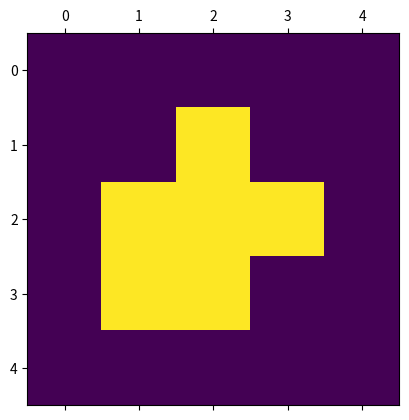

This chart was generated by the following Python code:
import numpy as np

from matplotlib import pyplot as plot
from scipy import signal


class QSNetwork:

	def __init__(
		self, size=5, cell_density=0.2, domain_range=(1, 10),
		cells='00000.00100.01110.01100.00000',
		cell_response_mapping=[1, 3, 5, 7, 6, 5, 4, 3, 2, 1],
		conc_response_mapping=[3, 5, 7, 9, 8, 7, 6, 5, 4, 3]
	):
		""" parameters:
		- size: determines the dimension of the square cell matrix.
		- cell_density: determines ...
		- cells: a binary encoding of cell positions.
		- response_mapping: next levels for each corresponding current level (these levels are drawn from `domain`).
		"""

		self.size = size 
		self.cell_density = cell_density

		domain_range = (domain_range[0], domain_range[-1]+1) # adjust to include the last value.
		self.domain = np.array(range(*domain_range))

		# initialize the network.
		self.init_net(cells, cell_response_mapping, conc_response_mapping)
	

	def init_net(self, cells, cell_response_mapping, conc_response_mapping):
	
		# indicator matrix denoting positions of "active" cells.
		self.cells = np.array([list(map(int, list(row_posns))) for row_posns in cells.split('.')])
		assert self.cells.shape == (self.size, self.size), f"cell positions must match area dim = {self.size}."

		## NOTE: `levels` is always indexed through the values of domains. 
		## so it has an additional unused element at idx=0.
		## and it is initialized to have len(domain)+1 size along its first dimension.
		
		# levels of signaling at each posn in area, per level.
		self.levels = np.zeros((self.domain[-1]-self.domain[0]+2, self.size, self.size))
		# set the first 2D matrix to cell positions -- initial level is 1 at the cells?
		self.levels[self.domain[0]] = self.cells.copy()

		# define how current level defines the next level for "cell".
		# equivalent: aiCell.
		self.cell_response_map = dict(zip(
			self.domain, cell_response_mapping
		))

		# define how current level defines the next level for "concentrations".
		# equivalent: aiConcentration.
		self.conc_response_map = dict(zip(
			self.domain, conc_response_mapping
		))


	def get_neighborhood_kernel(self, curr_signal):
		"""
		INPUT: takes current signal; returns neighborhood effect corresponding to the next signal level.
		OUTPUT: matrix encoding the effect of a cell's level distributes over area.
		"""

		next_signal = self.conc_response_map.get(curr_signal)
		return np.array([
			[max([0, next_signal - abs(x) - abs(y)]) for x in range(-self.size, self.size+1)]
			for y in range(-self.size, self.size+1)
		])


# TODO: 
# - Add a logging data structure for the simulator to track updates made to the network.

class QSNetworkSimulator:

	def __init__(self, qs_net, obs_duration=10, signaling_interval=1):
		self.net = qs_net 
		self.obs_duration = obs_duration
		self.signaling_interval = signaling_interval

		self.init_simulation()


	def _convolve_with_neighborhood(self, curr_signal):
		return signal.convolve2d(
			self.net.cells, self.net.get_neighborhood_kernel(curr_signal), 
			mode='same', boundary='fill', fillvalue=0)


	def init_simulation(self):
		self.graph = list(range(self.obs_duration))
		self.production_list = list(range(self.obs_duration))

		# generate the initial signal cloud by running one convolution with neighborhood.
		self.signal_cloud = self._convolve_with_neighborhood(curr_signal=1)

		# run a single step of simulation.
		self.net.levels = self.step_simulation()


	def step_simulation(self, levels=None):
		"""
		INPUTS (read from the network param if None): levels, signal_cloud.
		OUTPUTS: updated levels.
		> updates `levels` of the network based on current `signal_cloud`.
		> does NOT mutate any instance members.
		"""

		# override levels to use if passed.
		levels = self.net.levels if levels is None else levels

		# copy current levels and modify the new object.
		updated_levels = levels.copy()

		# update-routine for first domain value.
		cellposn_idx_l = np.where(levels[self.net.domain[0]]==1)
		conc_l = self.signal_cloud[cellposn_idx_l[0], cellposn_idx_l[1]]
		for i, conc in enumerate(conc_l):
			if conc > self.net.domain[0] + 13:
				updated_levels[self.net.domain[0] + 1, cellposn_idx_l[0][i], cellposn_idx_l[1][i]] = 1
				updated_levels[self.net.domain[0], cellposn_idx_l[0][i], cellposn_idx_l[1][i]] = 0

		# update-routine for last domain value.
		cellposn_idx_l = np.where(levels[self.net.domain[-1]]==1)
		conc_l = self.signal_cloud[cellposn_idx_l[0], cellposn_idx_l[1]]
		for i, conc in enumerate(conc_l):
			if conc < self.net.domain[-1] + 13:
				updated_levels[self.net.domain[-1] - 1, cellposn_idx_l[0][i], cellposn_idx_l[1][i]] = 1
				updated_levels[self.net.domain[-1], cellposn_idx_l[0][i], cellposn_idx_l[1][i]] = 0

		# update-routine for rest of the domain values.
		for domain_val in self.net.domain[1:-1]:
			
			cellposn_idx_l = np.where(levels[domain_val]==1)
			conc_l = self.signal_cloud[cellposn_idx_l[0], cellposn_idx_l[1]]
			for i, conc in enumerate(conc_l):
				
				# conc. is within 13.
				if conc < domain_val + 13:
					updated_levels[domain_val - 1, cellposn_idx_l[0][i], cellposn_idx_l[1][i]] = 1
					updated_levels[domain_val, cellposn_idx_l[0][i], cellposn_idx_l[1][i]] = 0

				# conc. is 13 or more over.
				elif conc > domain_val + 13:
					updated_levels[domain_val + 1, cellposn_idx_l[0][i], cellposn_idx_l[1][i]] = 1
					updated_levels[domain_val, cellposn_idx_l[0][i], cellposn_idx_l[1][i]] = 0

		# return the updated levels matrix.
		return updated_levels.copy()


	def run_qs_simulation(self, obs_duration=None, signaling_interval=None):

		# override simulator defaults if args passed.
		obs_duration = self.obs_duration if obs_duration is None else obs_duration
		signaling_interval = self.signaling_interval if signaling_interval is None else signaling_interval

		# run simulation.
		log = dict()
		for clock in range(obs_duration):

			# decide whether or not to signal.
			if clock % signaling_interval != 0:
				continue

			# == signaling routine ==

			# select the signaling cells.
			# NOTE: this is where the probability-based selection of signaling cells would go.
			signaling_cells = self.net.cells.copy()
			
			# generate signal cloud.
			self.signal_cloud = np.sum([
				self._convolve_with_neighborhood(curr_signal=i) for i in self.net.domain
			], axis=0) 

			# TODO: vectorize the for-loop using `apply_along_axis` and reshaping the inner 2D matrices in the function.
			# TODO: can also simply replicate `signaling_cells` are perform a matrix operation.
			# set any level that has become -1 to 0. (why though??).
			# reduce the level by 1 for signaling cells -- call it `static_levels`. (why??).
			static_levels = np.zeros(self.net.levels.shape)
			for domain in self.net.domain:
				static_levels[domain] = self.net.levels[domain] - signaling_cells
				static_levels[domain][np.where(static_levels[domain]==-1)] = 0

			# `dynamic_levels` simply recovers `levels`, but has +1 wherever levels were 0 at a signaling cell position.
			# (rationale unclear??)
			dynamic_levels = self.net.levels - static_levels
			# use signaling_cloud and static_levels to run a simulation step.
			dynamic_levels = self.step_simulation(levels=dynamic_levels)
			self.levels = dynamic_levels + static_levels
			
			# log observation.
			# NOTE: (cell_response_map + 1) is essentially `aiDistance`.
			log[clock] = np.sum([
				self.levels[i]*(self.net.cell_response_map.get(i)+1) for i in self.net.domain
			], axis=0) 

			# plot the logged matrix.
			plot.matshow(log[clock])
			plot.savefig(f"{clock}-levels.png")


simulator = QSNetworkSimulator(
	qs_net = QSNetwork()
)

simulator.run_qs_simulation()
